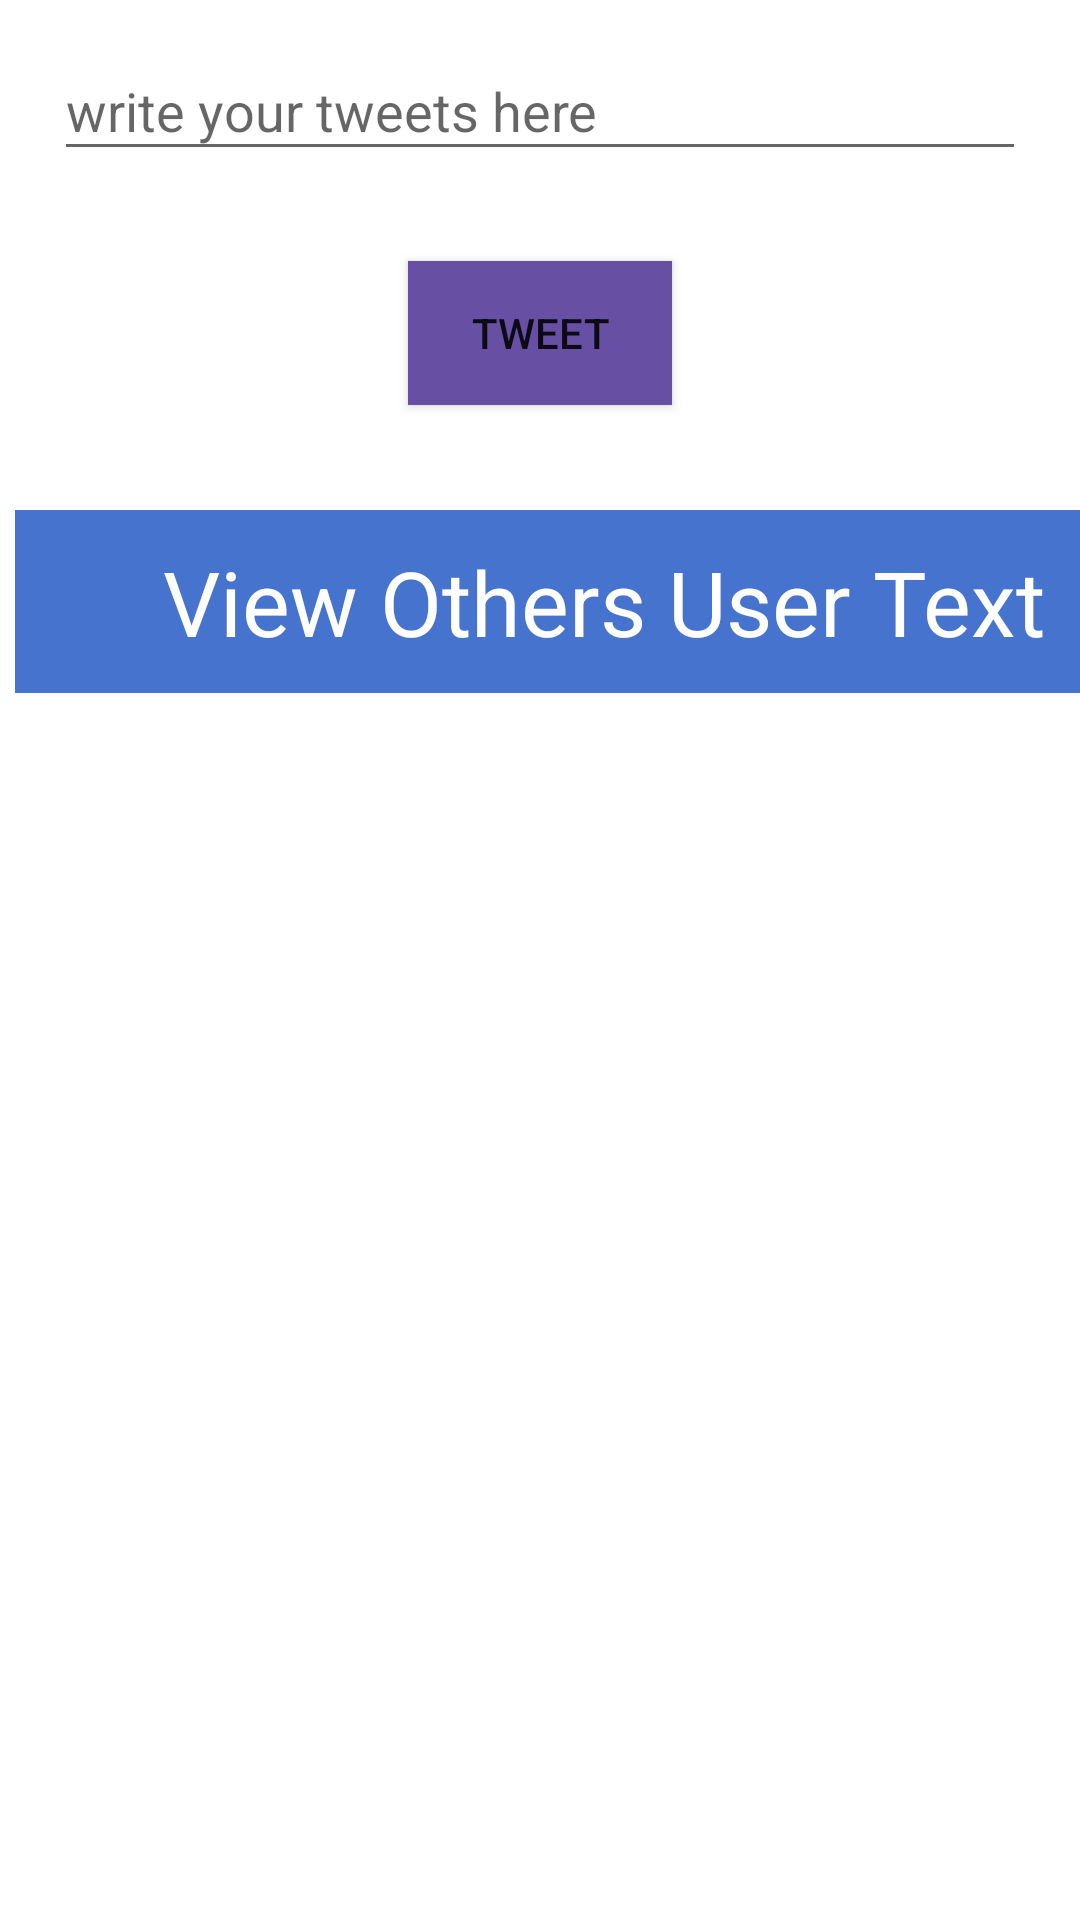

Here is an Android app screen rendered from its layout file. Give the layout XML and the strings, colors and styles it references.
<!-- AndroidManifest.xml: application theme Theme.Twitterclone -->
<!-- res/layout/activity_tweet.xml -->
<?xml version="1.0" encoding="utf-8"?>
<LinearLayout xmlns:android="http://schemas.android.com/apk/res/android"
    xmlns:app="http://schemas.android.com/apk/res-auto"
    xmlns:tools="http://schemas.android.com/tools"
    android:layout_width="match_parent"
    android:layout_height="match_parent"
    android:orientation="vertical"
    tools:context=".TweetActivity">

    <EditText
        android:id="@+id/editTextText"
        android:layout_width="324dp"
        android:layout_height="43dp"
        android:layout_marginTop="14dp"
        android:ems="10"
        android:layout_gravity="center_horizontal"
        android:inputType="text"
        android:hint="write your tweets here"/>

    <Button
        android:id="@+id/btnSendTweet"
        android:layout_width="wrap_content"
        android:layout_height="wrap_content"
        android:layout_margin="30dp"
        android:layout_gravity="center_horizontal"
        android:background="@color/lavander"
        android:onClick="sendTweet"
        android:text="tweet"
        app:rippleColor="#2386D5" />

    <TextView
        android:layout_width="392dp"
        android:layout_height="61dp"
        android:layout_margin="5dp"
        android:background="#4673CD"
        android:gravity="center"
        android:text="View Others User Text"
        android:textColor="@color/white"
        android:textSize="30sp" />

    <ListView
        android:id="@+id/tweetListView"
        android:layout_width="409dp"
        android:layout_height="495dp"
        android:layout_marginStart="1dp"
        android:layout_marginEnd="1dp"
        android:layout_marginBottom="4dp"/>
</LinearLayout>
<!-- resources referenced by this layout -->
<resources>
  <color name="lavander">#674fa3</color>
  <color name="white">#FFFFFFFF</color>
  <style name="Theme.Twitterclone" parent="Base.Theme.Twitterclone" />
  <style name="Base.Theme.Twitterclone" parent="Theme.MaterialComponents.Light.DarkActionBar">
          
          
      </style>
</resources>
